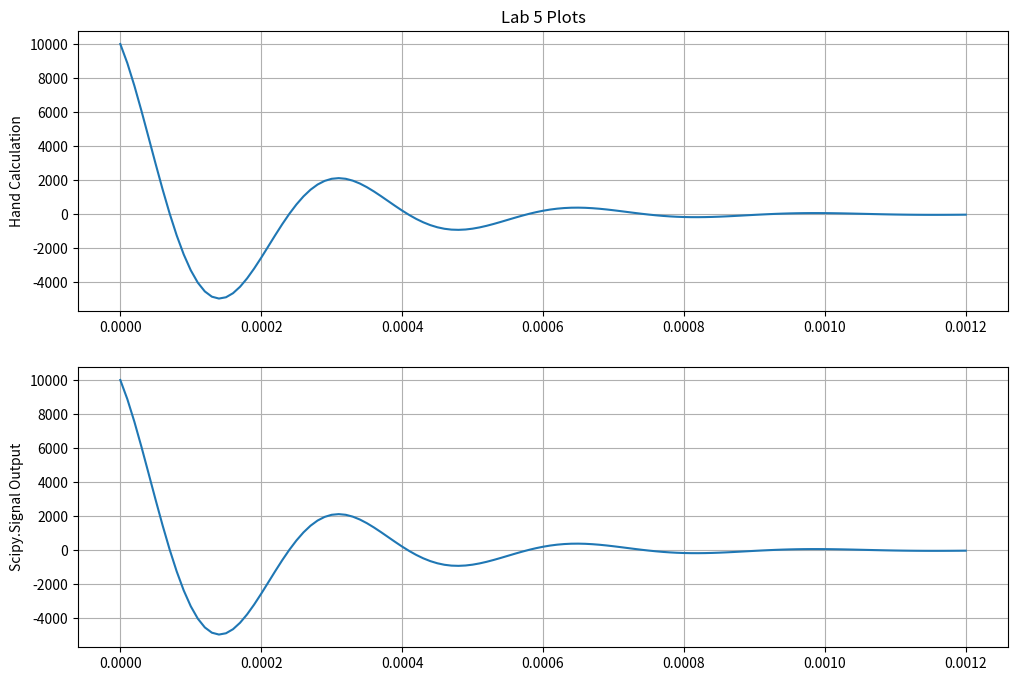
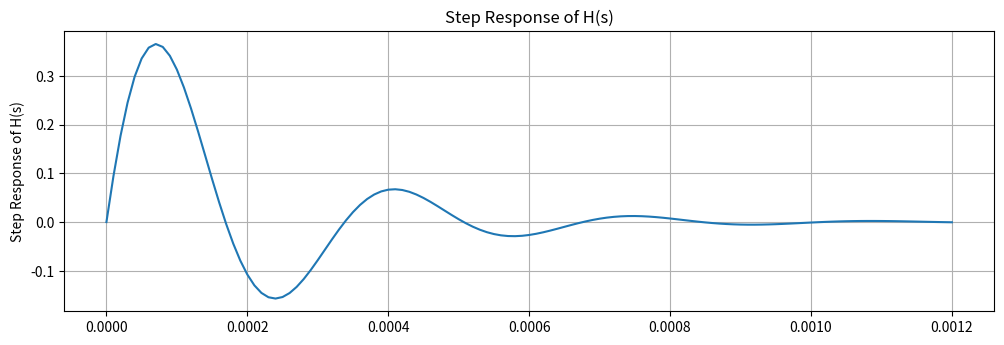

Python code for these plots, in order:
# -*- coding: utf-8 -*-
"""
Created on Tue Jan 24 14:04:14 2023

[redacted]
"""

# ###############################################################
# 
# [redacted]
# [redacted]
# Lab 5 #
# [redacted]
# 
# ###############################################################

import numpy as np
import matplotlib.pyplot as plt
import scipy.signal as sig

#################################################################
                        ##  PART 1 ##
#################################################################

R = 1000
L = 27E-3
C = 100E-9

steps = 1e-5
t = np.arange(0, 1.2e-3 + steps, steps) 

num = [(1/(R*C)),0]
den = [1, (1/(R*C)), (1/(L*C))]

tout, yout = sig.impulse((num,den), T = t)#impulse function of num & den 

# def h_1(t): # numbers plugged into sine method
#     y = (10358*np.exp(-5000*t)*np.sin(18584*t+105*np.pi/180))
#     return y
# h1 = h_1(t)

def p(R,L,C):
    return (-1/(R*C)+((1/(R*C))**2-4/(L*C))**.5)/2
#print(p(R,L,C).real)

def alpha(p):
    return p(R,L,C).real

def omega(p):
    return p(R,L,C).imag

#print("ap:", alpha(p)) 

def g(R,L,C):
    return 1/(R*C)*p(R, L, C)
#print(g(R,L,C))    

def mag_g(R,L,C):
    return (g(R,L,C).real**2+g(R,L,C).imag**2)**.5                
#print("test: ",(mag_g(R,L,C)/omega(p))*np.exp(alpha(p)*.0003))

def angle_g(R,L,C):  # should return proper angle dep. on quadrant
    if g(R,L,C).real > 0 and g(R,L,C).imag > 0:
        return np.arctan(g(R,L,C).imag/g(R,L,C).real)
    elif g(R,L,C).real < 0 and g(R,L,C).imag > 0:
        return np.arctan(g(R,L,C).imag/g(R,L,C).real)+np.pi
    elif g(R,L,C).real < 0 and g(R,L,C).imag < 0:
        return np.arctan(g(R,L,C).imag/g(R,L,C).real)+np.pi
    elif g(R,L,C).real > 0 and g(R,L,C).imag < 0:
        return np.arctan(g(R,L,C).imag/g(R,L,C).real)
#print(angle_g(R,L,C))

def sine_method(R,L,C,x): #sine method from class
    return mag_g(R,L,C)/omega(p)*np.exp(alpha(p)*t)*np.sin(omega(p)*x+angle_g(R,L,C))

#print(sine_method(R,L,C,.0003))

#Code for plots
plot1 = plt.figure(figsize =(12 ,8)) # start a new figure

plt.subplot(2 ,1 ,1) # subplot 1: subplot format (row , column , number )
plt.plot(t, sine_method(R,L,C,t)) # choosing plot variables for x and y axes
plt.ylabel('Hand Calculation') # label for subplot 1
plt.grid(True) # show grid on plot

plt.title('Lab 5 Plots') # title for entire figure 

plt.subplot(2, 1, 2) # subplot 2
plt.plot(t, yout)
plt.ylabel('Scipy.Signal Output') # label for subplot 2
plt.grid(True) # show grid on plot

plt.show()

#################################################################
                        ##  PART 2 ##
#################################################################

tout, yout2 = sig.step((num,den), T = t)#step response of H(s) w/ sig.step

plot2 = plt.figure(figsize =(12 ,8)) # start a new figure 

plt.subplot(2 ,1 ,1) # subplot 1: subplot format (row , column , number )
plt.plot(t,yout2) # choosing plot variables for x and y axes
plt.ylabel('Step Response of H(s)') # label for subplot 1
plt.grid(True) # show grid on plot

plt.title('Step Response of H(s)') # title for entire figure
plt.show()





